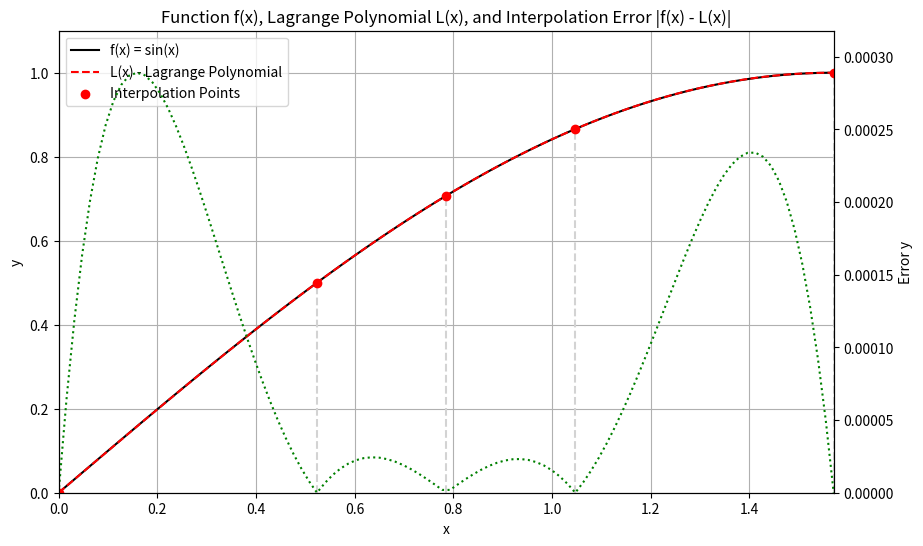

Generate this figure with matplotlib:
import numpy as np
import matplotlib.pyplot as plt


def f(x):
    return np.sin(x)


x_points = np.array([0, np.pi / 6, np.pi / 4, np.pi / 3, np.pi / 2])
y_points = f(x_points)


def lagrange_interpolation(x, x_points, y_points):
    n = len(x_points)
    L_x = 0
    for i in range(n):
        term = y_points[i]
        for j in range(n):
            if j != i:
                term *= (x - x_points[j]) / (x_points[i] - x_points[j])
        L_x += term
    return L_x


x_values = np.linspace(0, np.pi / 2, 100)


f_values = f(x_values)


L_values = []
error_values = []

for x in x_values:
    L_x = lagrange_interpolation(x, x_points, y_points)
    L_values.append(L_x)
    error_values.append(abs(f(x) - L_x))


L_values = np.array(L_values)
error_values = np.array(error_values)


fig, ax1 = plt.subplots(figsize=(10, 6))


ax1.plot(x_values, f_values, label="f(x) = sin(x)", color="black")
ax1.plot(x_values, L_values, label="L(x) - Lagrange Polynomial", color="red", linestyle="--")
ax1.scatter(x_points, y_points, color="red", zorder=5, label="Interpolation Points")
for i in range(len(x_points)):
    ax1.plot([x_points[i], x_points[i]], [0, y_points[i]], color="lightgray", linestyle="--")


ax1.set_xlabel("x")
ax1.set_ylabel("y")
ax1.set_title("Function f(x), Lagrange Polynomial L(x), and Interpolation Error |f(x) - L(x)|")
ax1.set_xlim(0, np.pi / 2)
ax1.legend(loc="upper left")


ax2 = ax1.twinx()
ax2.plot(x_values, error_values, label="Error(x) = |f(x) - L(x)|", color="green", linestyle=":")
ax2.set_ylabel("Error y")
ax2.tick_params(axis='y', labelcolor="black")


ax1.grid()
ax1.set_ylim(0, 1.1)
ax2.set_ylim(0, np.max(error_values) * 1.1)


plt.show()
